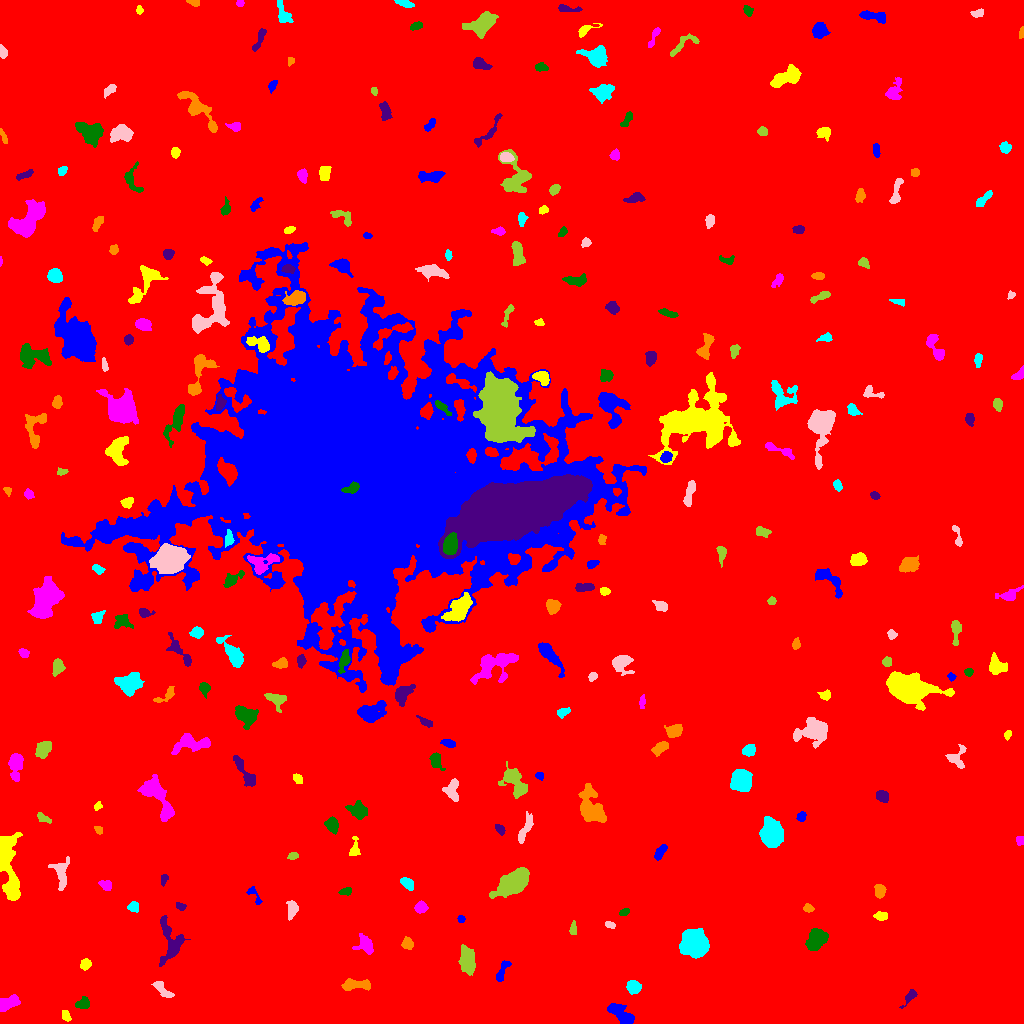

The data file committed next to this chart (first rows):
ID, X, Y, A, B, theta, total_flux, mu_max, mu_median, mu_mean, R_fwhm, R_e, R10, R90, x_start, x_end, y_start, y_end, area, greylevel
0, 492.8, 515.7, 298.3, 297.4, -0.7089, 2645038, 16.0, 2.0, 2.959, 125.4, 249.9, 95.32, 406.5, 0, 1023, 0, 1023, 893970, 2.959
1, 621.7, 8.603, 8.127, 3.037, -0.7225, 728.0, 6.0, 2.0, 2.116, 6.699, 5.109, 1.954, 7.999, 607, 634, 0, 20, 344, 10.12
2, 65.87, 7.455, 2.959, 2.012, -1.046, 222.0, 5.0, 3.0, 2.494, 3.785, 3.038, 1.262, 4.583, 62, 71, 2, 13, 89, 9.494
3, 5.997, 19.72, 5.106, 2.838, 0.4318, 2066, 23.0, 7.0, 8.433, 4.514, 4.26, 1.693, 7.225, 0, 20, 12, 29, 245, 15.43
4, 83.01, 19.83, 3.27, 2.462, 0.3171, 472.0, 8.0, 3.0, 3.348, 3.989, 3.385, 1.262, 5.67, 75, 89, 15, 27, 141, 11.35
5, 910.1, 27.46, 3.739, 1.657, 0.8614, 274.0, 6.0, 2.0, 2.192, 4.029, 2.932, 1.128, 4.583, 899, 917, 15, 34, 125, 10.19
6, 356.4, 38.91, 7.668, 2.171, 0.01425, 832.0, 8.0, 3.0, 3.188, 5.89, 4.687, 1.871, 7.378, 341, 370, 33, 45, 261, 11.19
7, 633.6, 36.48, 3.105, 2.744, -0.947, 661.0, 9.0, 4.0, 3.756, 4.549, 3.742, 1.493, 5.917, 626, 641, 29, 43, 176, 11.76
8, 162.1, 33.77, 6.268, 1.906, -0.7932, 210.0, 4.0, 1.0, 1.16, 4.514, 3.7, 1.262, 5.836, 151, 174, 26, 42, 181, 9.16
9, 467.4, 62.14, 6.245, 3.469, -1.407, 1740, 12.0, 4.0, 4.519, 6.232, 5.67, 2.185, 9.407, 458, 475, 48, 79, 385, 11.52
10, 306.8, 44.05, 5.559, 2.656, -0.2558, 762.0, 9.0, 2.0, 3.175, 4.754, 4.406, 1.693, 7.247, 295, 316, 38, 55, 240, 11.18
11, 502, 51.8, 6.681, 2.071, 1.131, 445.0, 5.0, 3.0, 2.764, 5.382, 4.26, 1.693, 6.433, 496, 511, 42, 63, 161, 9.764
12, 85.24, 59.65, 2.609, 2.2, 0.7904, 315.0, 7.0, 3.0, 2.838, 3.7, 3.038, 1.128, 4.754, 80, 91, 53, 65, 111, 10.84
13, 366.5, 78.11, 4.068, 3.019, -0.965, 549.0, 9.0, 1.0, 2.278, 3.868, 3.827, 1.382, 6.628, 352, 373, 69, 90, 241, 11.28
14, 816.4, 83.27, 5.587, 3.536, 0.938, 1349, 9.0, 3.0, 3.607, 6.652, 5.557, 2.257, 8.777, 805, 828, 73, 95, 374, 11.61
15, 170.1, 80.99, 12.36, 6.145, -1.502, 1501, 7.0, 3.0, 2.892, 7.024, 7.001, 2.764, 11.11, 159, 190, 57, 108, 519, 9.892
16, 407.5, 80.1, 2.856, 2.632, -0.5132, 267.0, 5.0, 2.0, 2.136, 3.949, 3.478, 1.262, 5.412, 401, 413, 74, 87, 125, 10.14
17, 694.3, 80.24, 5.426, 4.936, -0.2005, 17026, 91.0, 14.0, 23.91, 6.628, 6.283, 2.459, 11, 679, 709, 65, 95, 712, 30.91
18, 608.9, 98.93, 2.521, 1.465, -0.2672, 124.0, 6.0, 2.0, 1.824, 2.394, 2.257, 0.7979, 3.785, 605, 615, 95, 102, 68, 11.82
19, 573.2, 94.48, 3.548, 1.577, 1.476, 217.0, 5.0, 2.0, 2.523, 3.656, 2.932, 1.128, 4.478, 569, 576, 89, 103, 86, 9.523
20, 88.03, 98.39, 3.427, 2.86, 0.9231, 633.0, 9.0, 3.0, 3.497, 4.787, 3.949, 1.596, 6.077, 80, 95, 90, 105, 181, 11.5
21, 461, 104.4, 1.906, 1.79, -1.058, 199.0, 6.0, 4.0, 3.685, 3.613, 2.394, 0.9772, 3.613, 457, 465, 101, 108, 54, 10.69
22, 881.1, 107.4, 3.118, 2.135, -0.009921, 476.0, 8.0, 4.0, 4.327, 4.652, 3.385, 1.382, 5.14, 873, 887, 103, 112, 110, 12.33
23, 420.5, 116.1, 2.921, 2.738, 0.4727, 483.0, 7.0, 4.0, 3.632, 4.918, 3.7, 1.493, 5.528, 414, 428, 110, 123, 133, 10.63
24, 624, 111.1, 2.343, 1.464, 0.3707, 157.0, 6.0, 2.0, 2.243, 3.038, 2.394, 0.7979, 3.742, 619, 629, 108, 115, 70, 10.24
25, 180.4, 117.1, 2.646, 1.69, -0.4213, 272.0, 6.0, 4.0, 3.778, 4.029, 2.706, 1.128, 4.146, 176, 186, 113, 121, 72, 10.78
26, 808.2, 115.1, 2.574, 1.964, -0.2639, 285.0, 6.0, 4.0, 3.562, 4.37, 2.932, 1.128, 4.406, 803, 814, 111, 120, 80, 10.56
27, 133.2, 116.5, 2.561, 2.246, -0.5515, 198.0, 4.0, 2.0, 1.85, 4.583, 2.985, 1.128, 4.687, 127, 138, 111, 122, 107, 9.85
28, 291.6, 114, 4.81, 2.546, 1.484, 420.0, 4.0, 2.0, 2.5, 6.84, 4.442, 1.784, 6.555, 286, 298, 103, 123, 168, 9.5
29, 513.6, 140.8, 8.191, 4.382, 0.5673, 7170, 26.0, 8.0, 9.931, 8.992, 7.485, 3.038, 12.05, 489, 529, 125, 156, 722, 16.93
30, 857.2, 118.3, 4.062, 2.018, 1.215, 249.0, 5.0, 2.0, 2.165, 3.785, 3.385, 1.262, 5.14, 850, 861, 112, 128, 115, 11.17
31, 255.1, 126.7, 6.171, 1.978, -0.9852, 288.0, 7.0, 2.0, 2.571, 2.646, 3.09, 1.128, 5.109, 246, 262, 119, 137, 112, 9.571
32, 5.934, 165.1, 16.01, 4.465, -1.426, 6029, 38.0, 4.0, 6.699, 5.352, 6.358, 2.326, 13.26, 0, 22, 123, 191, 900, 13.7
33, 106.3, 138.9, 3.071, 2.042, -0.3051, 259.0, 5.0, 2.0, 2.233, 4.029, 3.141, 1.262, 4.886, 98, 111, 133, 143, 116, 10.23
34, 346.1, 132.2, 3.04, 1.814, 0.1819, 286.0, 7.0, 3.0, 3.213, 3.29, 2.877, 1.128, 4.583, 338, 351, 128, 136, 89, 10.21
35, 163.8, 144.4, 2.766, 1.628, 1.312, 236.0, 6.0, 3.0, 3.233, 3.909, 2.706, 0.9772, 4.146, 161, 168, 137, 149, 73, 10.23
36, 879.5, 132.9, 3.148, 2.349, -1.564, 269.0, 5.0, 2.0, 1.921, 3.949, 3.432, 1.382, 5.202, 874, 886, 125, 139, 140, 9.921
37, 407.4, 140.1, 3.528, 2.248, -0.6144, 671.0, 10.0, 4.0, 4.827, 4.618, 3.568, 1.493, 5.642, 400, 413, 133, 146, 139, 11.83
38, 60.98, 151.3, 8.324, 4.203, -1.565, 1060, 6.0, 3.0, 3.487, 8.759, 5.971, 2.326, 8.867, 48, 69, 133, 167, 304, 9.487
39, 292.6, 167.2, 2.583, 1.602, 0.2356, 188.0, 5.0, 3.0, 2.541, 3.656, 2.585, 0.9772, 3.868, 287, 298, 164, 171, 74, 12.54
40, 412.5, 182.2, 4.744, 2.61, -1.423, 985.0, 11.0, 4.0, 4.624, 4.983, 4.334, 1.693, 6.864, 406, 419, 172, 196, 213, 11.62
41, 659.8, 171.2, 4.004, 2.023, 0.9741, 471.0, 7.0, 3.0, 3.413, 4.406, 3.568, 1.382, 5.698, 654, 667, 163, 179, 138, 10.41
42, 354.1, 173.1, 4.63, 2.26, 1.402, 188.0, 4.0, 1.0, 1.382, 4.146, 3.09, 1.128, 5.14, 349, 360, 168, 187, 136, 9.382
43, 1020, 183.3, 2.138, 2.078, 0.8952, 188.0, 7.0, 2.0, 2.648, 2.585, 2.523, 0.7979, 3.989, 1016, 1023, 178, 187, 71, 10.65
44, 331.9, 198.6, 3.51, 2.93, -1.155, 706.0, 8.0, 4.0, 3.989, 5.47, 4.068, 1.693, 6.408, 324, 338, 189, 207, 177, 10.99
45, 499.8, 194.5, 2.811, 1.826, -0.8126, 291.0, 6.0, 3.0, 3.307, 4.029, 2.932, 1.128, 4.514, 495, 505, 188, 199, 88, 10.31
46, 98.39, 193.6, 2.229, 1.765, -0.9242, 187.0, 6.0, 3.0, 2.968, 3.385, 2.523, 0.9772, 3.909, 94, 102, 189, 197, 63, 9.968
47, 771.4, 189.5, 5.686, 4.388, -1.407, 10605, 68.0, 12.0, 18.35, 5.944, 6.05, 2.326, 10.56, 759, 783, 176, 207, 578, 24.35
48, 524.8, 193.4, 8.607, 2.02, 1.175, 489.0, 6.0, 2.0, 2.126, 5.015, 4.549, 1.596, 7.181, 518, 533, 180, 212, 230, 10.13
49, 43.62, 205.1, 3.845, 1.818, -0.5034, 308.0, 5.0, 3.0, 2.962, 4.334, 3.29, 1.382, 5.015, 37, 51, 200, 211, 104, 10.96
50, 280.6, 196.9, 2.512, 2.173, -1.129, 245.0, 6.0, 3.0, 2.952, 3.989, 2.932, 1.128, 4.478, 276, 286, 192, 203, 83, 9.952
51, 801.7, 206.8, 2.487, 1.856, 1.228, 147.0, 4.0, 2.0, 1.729, 3.785, 2.646, 0.9772, 4.222, 796, 806, 202, 212, 85, 9.729
52, 97.85, 217.3, 2.206, 1.69, 0.7763, 175.0, 6.0, 3.0, 2.917, 3.29, 2.394, 0.7979, 3.742, 94, 102, 213, 222, 60, 9.917
53, 157.6, 226.5, 13.43, 4.642, -1.051, 2357, 9.0, 3.0, 3.7, 8.038, 7.695, 2.932, 12.33, 137, 174, 202, 249, 637, 10.7
54, 358, 212.7, 4.967, 3.721, -0.4775, 899.0, 7.0, 3.0, 3.431, 6.206, 5.323, 2.034, 8.058, 345, 367, 204, 223, 262, 10.43
55, 882.8, 227.2, 3.232, 2.565, -0.6699, 484.0, 7.0, 3.0, 3.457, 4.297, 3.613, 1.493, 5.809, 876, 888, 221, 233, 140, 10.46
56, 589.7, 215.4, 9.249, 5.254, -1.246, 2717, 13.0, 3.0, 4.206, 6.103, 7.159, 2.646, 12.21, 578, 606, 201, 240, 646, 11.21
57, 742.2, 243.6, 5.33, 4.865, -1.375, 2082, 10.0, 5.0, 4.842, 8.5, 6.507, 2.646, 10.03, 730, 752, 232, 254, 430, 11.84
58, 452.3, 233.1, 5.757, 3.52, 1.565, 659.0, 5.0, 3.0, 2.816, 6.723, 5.109, 2.034, 7.653, 442, 458, 222, 245, 234, 10.82
59, 515.3, 240.7, 8.756, 4.406, -0.9556, 1868, 10.0, 4.0, 4.052, 7.527, 6.257, 2.459, 10.2, 498, 527, 225, 262, 461, 11.05
... 238 more rows
